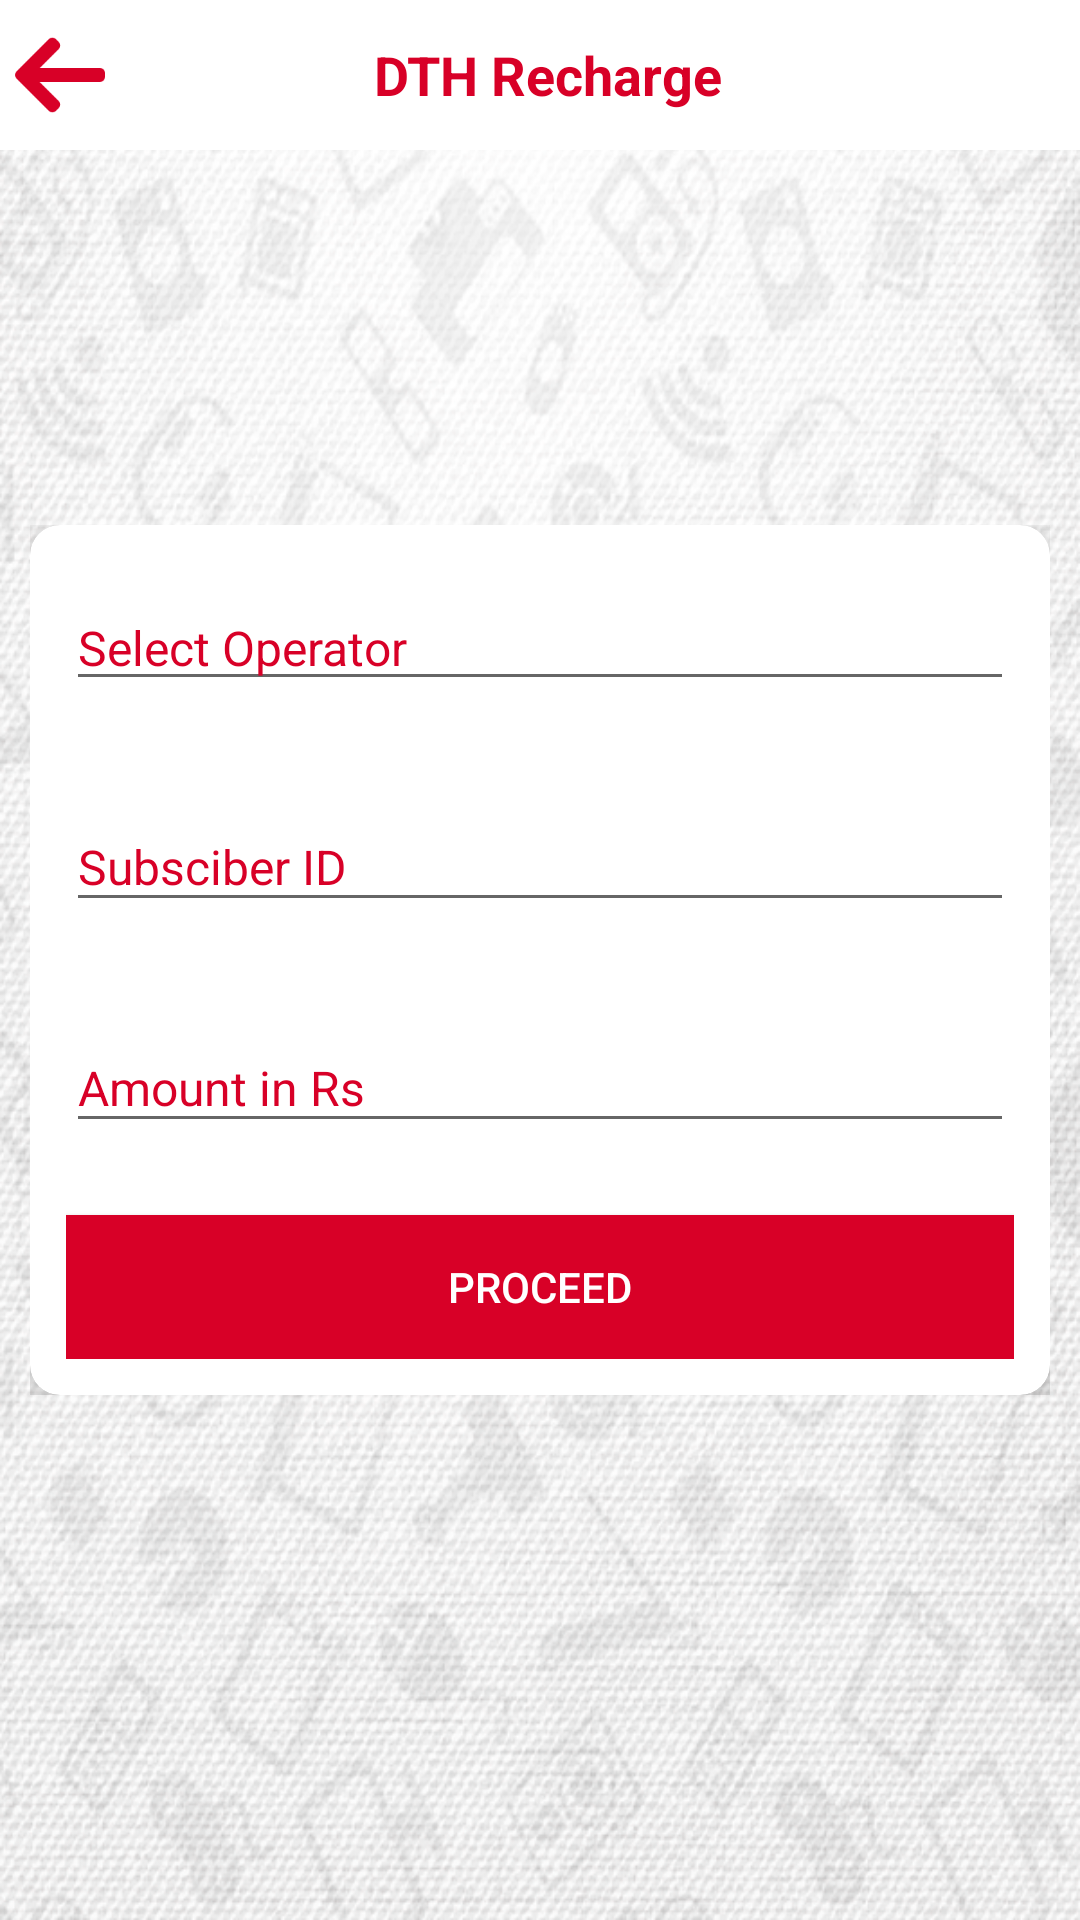

Android layout source for this screen:
<!-- AndroidManifest.xml: application theme AppTheme -->
<!-- res/layout/activity_dth.xml -->
<layout xmlns:android="http://schemas.android.com/apk/res/android"
    xmlns:tools="http://schemas.android.com/tools"
    xmlns:app="http://schemas.android.com/apk/res-auto"
    xmlns:card_view="http://schemas.android.com/tools">


    <data>

        <import type="android.view.View" />

        <variable
            name="viewModel"
            type="com.srpay.in.UI.DTH.DTHViewModel" />

    </data>


    <RelativeLayout
        android:layout_width="match_parent"
        android:layout_height="match_parent"
        android:orientation="vertical"
        android:layout_margin="@dimen/Padding5"
        android:background="@drawable/bgcoler"
        android:id="@+id/LL"
        >

        

            

                // Header
                <RelativeLayout
                    android:layout_width="match_parent"
                    android:layout_height="50dp"
                    android:background="@color/white"
                    >

                    <ImageView
                        android:layout_width="30dp"
                        android:layout_height="30dp"
                        android:id="@+id/back_icon"
                        android:layout_centerVertical="true"
                        android:layout_marginLeft="@dimen/Padding5"
                        android:onClick="@{() -> viewModel.back()}"
                        android:layout_alignParentLeft="true"
                        android:src="@drawable/back_icon"/>

                    <TextView
                        android:layout_width="match_parent"
                        android:layout_height="wrap_content"
                        android:id="@+id/tv_heading"
                        android:layout_toRightOf="@id/back_icon"
                        android:text="DTH Recharge"
                        android:layout_marginRight="@dimen/margin30"
                        android:layout_centerVertical="true"
                        android:gravity="center"
                        android:textStyle="bold"
                        android:layout_centerHorizontal="true"
                        android:textSize="18sp"
                        android:textColor="@color/ThemeColor"/>

                </RelativeLayout>

                // Form

                <RelativeLayout
                    android:layout_width="match_parent"
                    android:layout_height="wrap_content"
                    android:layout_centerVertical="true"
                    android:layout_margin="@dimen/margin10"
                    >

                    <android.support.v7.widget.CardView
                        android:layout_width="match_parent"
                        android:layout_height="wrap_content"
                        android:id="@+id/login_container"
                        app:cardCornerRadius="10dp"
                        app:cardElevation="22dp"
                        >

                        <LinearLayout
                            android:layout_width="match_parent"
                            android:layout_height="wrap_content"
                            android:orientation="vertical"
                            android:padding="@dimen/login_layout_padding"

                            android:weightSum="1">

                            <android.support.design.widget.TextInputLayout
                                android:layout_width="match_parent"
                                android:layout_height="wrap_content"
                                android:layout_marginBottom="8dp"
                                app:hintEnabled="false"
                                android:layout_marginTop="8dp"
                                android:textColorHint="@color/ThemeColor">

                                <android.support.design.widget.TextInputEditText
                                    android:id="@+id/operator_edit_text"
                                    style="@style/LoginInputEditText"
                                    android:layout_gravity="center_horizontal"
                                    android:hint="Select Operator"
                                    android:editable="false"
                                    android:onClick="@{() -> viewModel.selectOperator()}"
                                    android:textColorHint="@color/colorPrimaryDark"
                                    android:layout_width="match_parent"
                                    android:layout_height="wrap_content" />

                            </android.support.design.widget.TextInputLayout>

                            <android.support.design.widget.TextInputLayout
                                android:layout_width="match_parent"
                                android:layout_height="wrap_content"
                                android:layout_marginBottom="8dp"
                                android:layout_marginTop="16dp"

                                android:textColorHint="@color/ThemeColor">

                                <android.support.design.widget.TextInputEditText
                                    android:id="@+id/subscriber_edit_text"
                                    style="@style/LoginInputEditText"
                                    android:layout_gravity="center_horizontal"
                                    android:hint="Subsciber ID"
                                    android:inputType="textPassword"
                                    android:layout_width="match_parent"
                                    android:layout_height="wrap_content" />

                            </android.support.design.widget.TextInputLayout>

                            <android.support.design.widget.TextInputLayout
                                android:layout_width="match_parent"
                                android:layout_height="wrap_content"
                                android:layout_marginBottom="8dp"
                                android:layout_marginTop="16dp"

                                android:textColorHint="@color/ThemeColor">

                                <android.support.design.widget.TextInputEditText
                                    android:id="@+id/amount_edit_text"
                                    style="@style/LoginInputEditText"
                                    android:layout_gravity="center_horizontal"
                                    android:hint="Amount in Rs"
                                    android:inputType="number"
                                    android:layout_width="match_parent"
                                    android:layout_height="wrap_content" />

                            </android.support.design.widget.TextInputLayout>
                            <Button
                                android:layout_width="match_parent"
                                android:layout_height="wrap_content"
                                android:id="@+id/btn"
                                android:layout_gravity="center_horizontal"
                                android:layout_marginTop="@dimen/login_button_margin"
                                android:onClick="@{() -> viewModel.onRechargeButtonClick()}"
                                android:textColor="@color/white"
                                android:background="@drawable/click_effect"
                                android:text="@string/Proceed"
                                />

                        </LinearLayout>

                    </android.support.v7.widget.CardView>

                </RelativeLayout>

            



        

    </RelativeLayout>
</layout>
<!-- resources referenced by this layout -->
<resources>
  <color name="ThemeColor">#D80027</color>
  <color name="colorPrimaryDark">#D80027</color>
  <color name="white">#FFFFFF</color>
  <dimen name="Padding5">5dp</dimen>
  <dimen name="login_button_margin">16dp</dimen>
  <dimen name="login_layout_padding">12dp</dimen>
  <dimen name="margin10">10dp</dimen>
  <dimen name="margin30">30dp</dimen>
  <!-- drawable back_icon: png bitmap (drawable, 1109 bytes) -->
  <!-- drawable bgcoler: png bitmap (drawable, 760888 bytes) -->
  <!-- drawable click_effect (drawable) -->
  <?xml version="1.0" encoding="utf-8"?>
  <selector xmlns:android="http://schemas.android.com/apk/res/android">
  
      <item android:drawable="@color/grer_shades" android:state_pressed="true" />
      <item android:drawable="@color/grer_shades" android:state_selected="true" />
      <item android:drawable="@color/colorAccent" />
  
  
  </selector>
  <string name="Proceed">Proceed</string>
  <style name="LoginInputEditText" parent="@android:style/TextAppearance">
          <item name="android:layout_height">wrap_content</item>
          <item name="android:layout_width">match_parent</item>
          <item name="android:textColor">@color/ThemeColor</item>
          <item name="android:textCursorDrawable">@drawable/login_cursor</item>
      </style>
  <style name="AppTheme" parent="Theme.AppCompat.Light.NoActionBar">
          
          <item name="colorPrimary">@color/colorPrimary</item>
          <item name="colorPrimaryDark">@color/colorPrimaryDark</item>
          <item name="colorAccent">@color/colorAccent</item>
          <item name="cardViewStyle">@style/CardView</item>
      </style>
  <color name="grer_shades">#eef3f4</color>
  <color name="colorAccent">#D80027</color>
  <!-- drawable login_cursor (drawable-v24) -->
  <?xml version="1.0" encoding="utf-8"?>
  <shape xmlns:android="http://schemas.android.com/apk/res/android" android:shape="rectangle" >
      <size android:width="1dp" />
      <solid android:color="@color/ThemeColor"/>
  </shape>
  <color name="colorPrimary">#D80027</color>
</resources>
